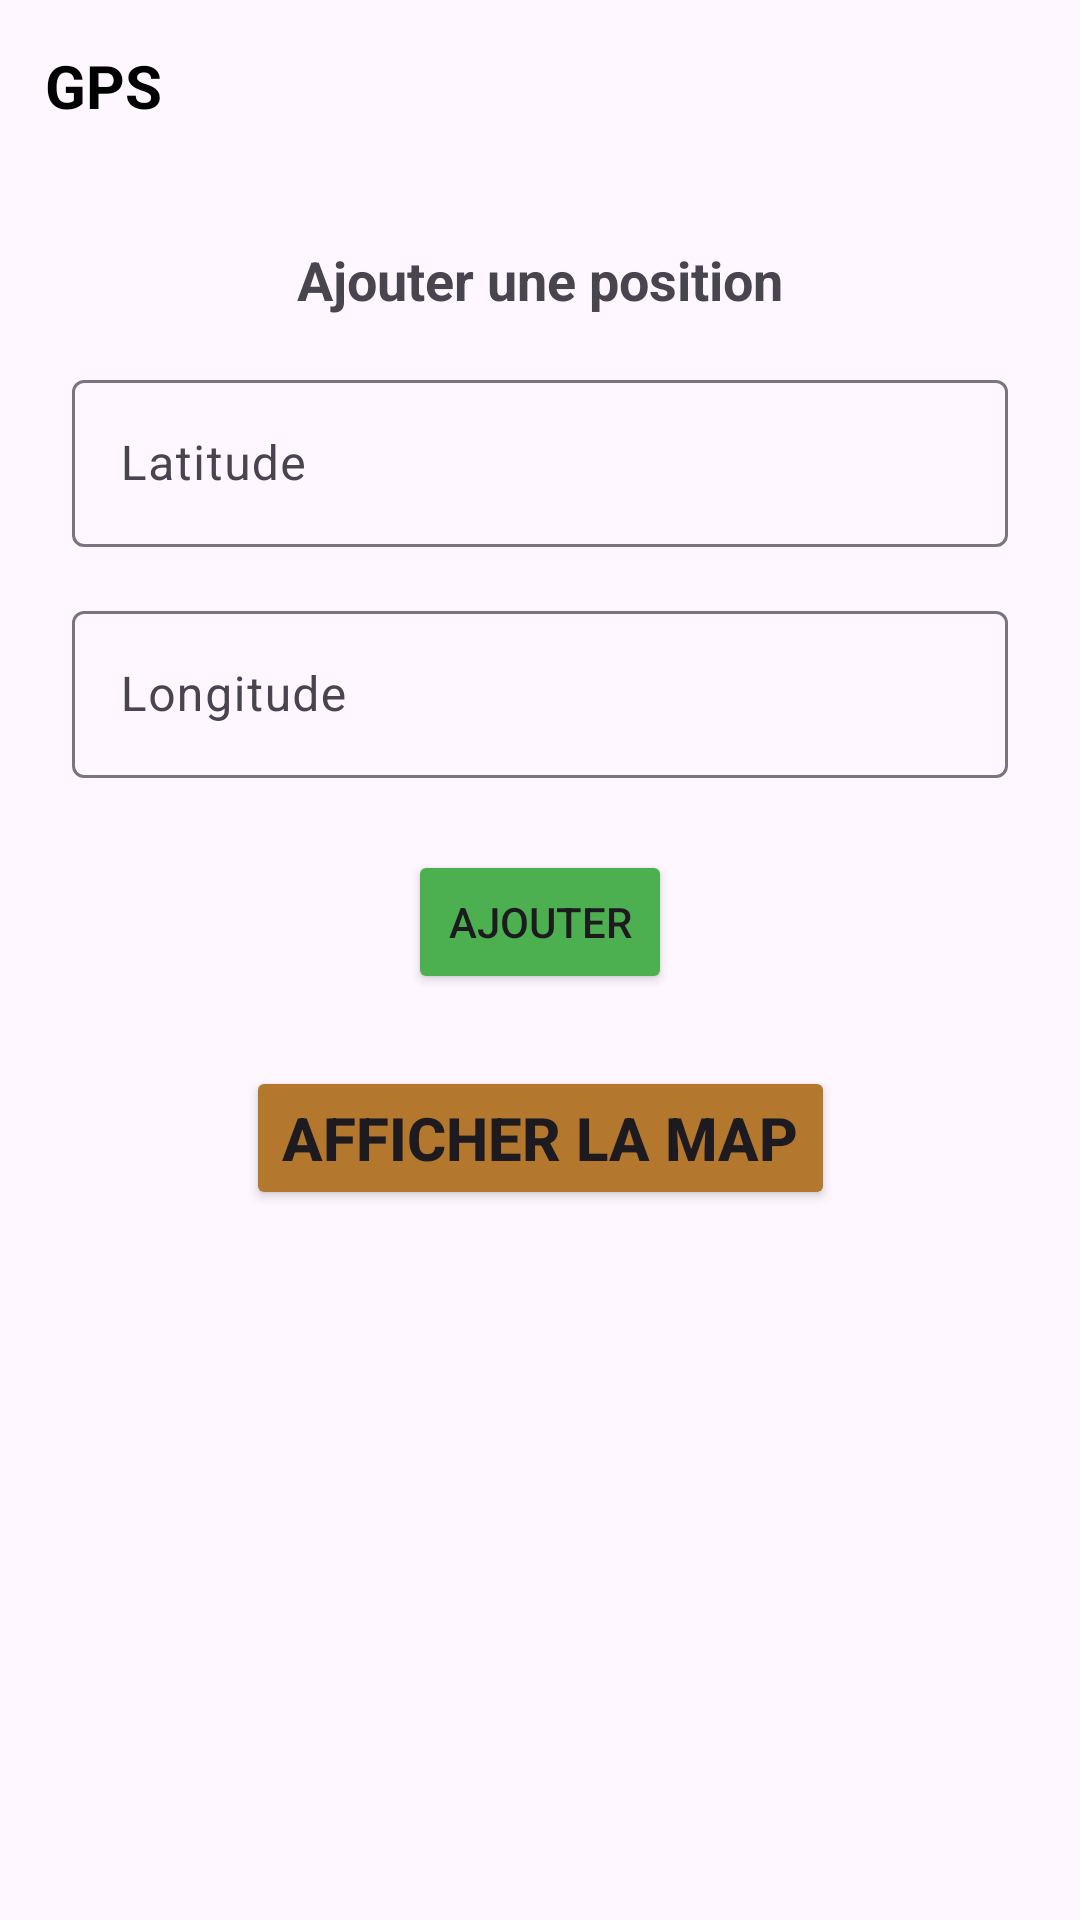

Android layout source for this screen:
<!-- AndroidManifest.xml: application theme Theme.Localisationapp -->
<!-- res/layout/activity_main.xml -->
<?xml version="1.0" encoding="utf-8"?>
<androidx.constraintlayout.widget.ConstraintLayout
    xmlns:android="http://schemas.android.com/apk/res/android"
    xmlns:app="http://schemas.android.com/apk/res-auto"
    xmlns:tools="http://schemas.android.com/tools"
    android:id="@+id/main"
    android:layout_width="match_parent"
    android:layout_height="match_parent"
    tools:context=".MainActivity">


    <TextView
        android:background="@color/orange"
        android:textColor="@color/black"
        android:textStyle="bold"
        android:textSize="20sp"
        android:id="@+id/textView"
        android:layout_width="match_parent"
        android:layout_height="wrap_content"
        android:padding="15sp"
        android:text="GPS"
        app:layout_constraintEnd_toEndOf="parent"
        app:layout_constraintStart_toStartOf="parent"
        app:layout_constraintTop_toTopOf="parent" />

    <TextView
        android:id="@+id/formTitle"
        android:layout_width="wrap_content"
        android:layout_height="wrap_content"
        android:text="Ajouter une position"
        android:textSize="18sp"
        android:textStyle="bold"
        android:layout_marginTop="24dp"
        app:layout_constraintTop_toBottomOf="@+id/textView"
        app:layout_constraintStart_toStartOf="parent"
        app:layout_constraintEnd_toEndOf="parent" />

    <com.google.android.material.textfield.TextInputLayout
        android:id="@+id/latitudeLayout"
        android:layout_width="match_parent"
        android:layout_height="wrap_content"
        android:layout_marginStart="24dp"
        android:layout_marginTop="16dp"
        android:layout_marginEnd="24dp"
        app:layout_constraintTop_toBottomOf="@+id/formTitle"
        app:layout_constraintStart_toStartOf="parent"
        app:layout_constraintEnd_toEndOf="parent">

        <com.google.android.material.textfield.TextInputEditText
            android:id="@+id/latitudeInput"
            android:layout_width="match_parent"
            android:layout_height="wrap_content"
            android:hint="Latitude"
            android:inputType="numberDecimal|numberSigned" />
    </com.google.android.material.textfield.TextInputLayout>

    <com.google.android.material.textfield.TextInputLayout
        android:id="@+id/longitudeLayout"
        android:layout_width="match_parent"
        android:layout_height="wrap_content"
        android:layout_marginStart="24dp"
        android:layout_marginTop="16dp"
        android:layout_marginEnd="24dp"
        app:layout_constraintTop_toBottomOf="@+id/latitudeLayout"
        app:layout_constraintStart_toStartOf="parent"
        app:layout_constraintEnd_toEndOf="parent">

        <com.google.android.material.textfield.TextInputEditText
            android:id="@+id/longitudeInput"
            android:layout_width="match_parent"
            android:layout_height="wrap_content"
            android:hint="Longitude"
            android:inputType="numberDecimal|numberSigned" />
    </com.google.android.material.textfield.TextInputLayout>

    <Button
        android:id="@+id/addPositionButton"
        android:layout_width="wrap_content"
        android:layout_height="wrap_content"
        android:text="AJOUTER"
        android:backgroundTint="#4CAF50"
        android:layout_marginTop="24dp"
        app:layout_constraintTop_toBottomOf="@+id/longitudeLayout"
        app:layout_constraintStart_toStartOf="parent"
        app:layout_constraintEnd_toEndOf="parent" />

    <Button
        android:id="@+id/button"
        android:layout_width="wrap_content"
        android:layout_height="wrap_content"
        android:gravity="center_vertical"
        android:text="AFFICHER LA MAP"
        android:backgroundTint="#B3782E"
        android:layout_marginTop="24dp"
        app:layout_constraintTop_toBottomOf="@+id/addPositionButton"
        app:layout_constraintEnd_toEndOf="parent"
        app:layout_constraintStart_toStartOf="parent"
        android:textSize="20sp"
        android:textStyle="bold"/>
</androidx.constraintlayout.widget.ConstraintLayout>
<!-- resources referenced by this layout -->
<resources>
  <style name="Theme.Localisationapp" parent="Base.Theme.Localisationapp" />
  <style name="Base.Theme.Localisationapp" parent="Theme.Material3.DayNight.NoActionBar">
          
          
      </style>
  <!-- not gathered from this repository: default colours our renderer supplied (Android Studio template values) -->
  <color name="black">#FF000000</color>
</resources>
